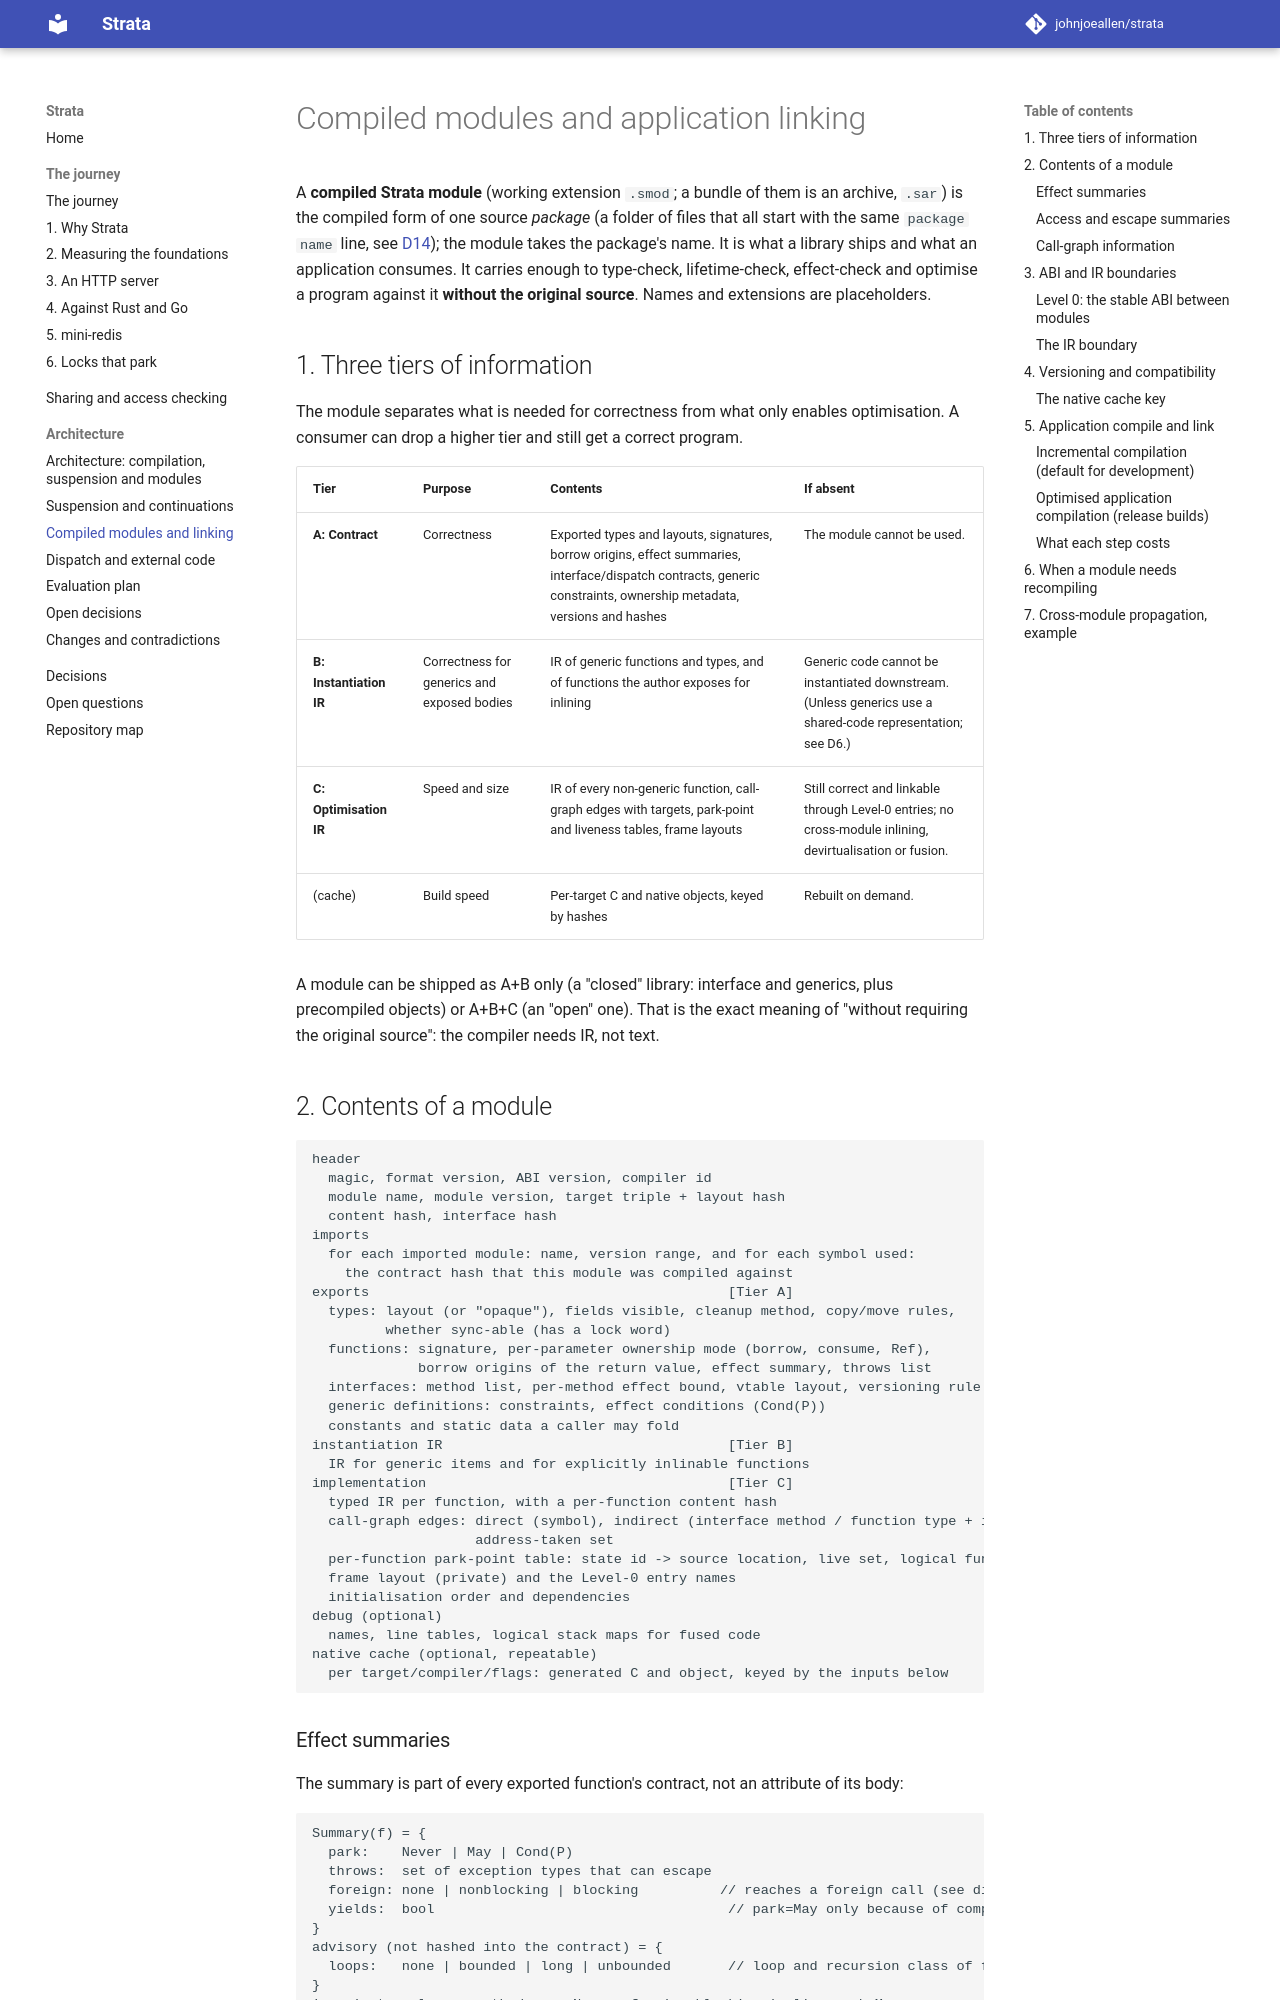

repository: johnjoeallen/strata · page: dev/architecture/modules/index.html · generator: mkdocs

# Compiled modules and application linking

A **compiled Strata module** (working extension `.smod`; a bundle of them is an archive, `.sar`) is the compiled form of one source *package* (a folder of files that all start with the same `package name` line, see [D14](open-decisions.md#d14-packages-and-imports)); the module takes the package's name. It is what a library ships and what an application consumes. It carries enough to type-check, lifetime-check, effect-check and optimise a program against it **without the original source**. Names and extensions are placeholders.

## 1. Three tiers of information

The module separates what is needed for correctness from what only enables optimisation. A consumer can drop a higher tier and still get a correct program.

| Tier | Purpose | Contents | If absent |
|---|---|---|---|
| **A: Contract** | Correctness | Exported types and layouts, signatures, borrow origins, effect summaries, interface/dispatch contracts, generic constraints, ownership metadata, versions and hashes | The module cannot be used. |
| **B: Instantiation IR** | Correctness for generics and exposed bodies | IR of generic functions and types, and of functions the author exposes for inlining | Generic code cannot be instantiated downstream. (Unless generics use a shared-code representation; see D6.) |
| **C: Optimisation IR** | Speed and size | IR of every non-generic function, call-graph edges with targets, park-point and liveness tables, frame layouts | Still correct and linkable through Level-0 entries; no cross-module inlining, devirtualisation or fusion. |
| (cache) | Build speed | Per-target C and native objects, keyed by hashes | Rebuilt on demand. |

A module can be shipped as A+B only (a "closed" library: interface and generics, plus precompiled objects) or A+B+C (an "open" one). That is the exact meaning of "without requiring the original source": the compiler needs IR, not text.

## 2. Contents of a module

```
header
  magic, format version, ABI version, compiler id
  module name, module version, target triple + layout hash
  content hash, interface hash
imports
  for each imported module: name, version range, and for each symbol used:
    the contract hash that this module was compiled against
exports                                            [Tier A]
  types: layout (or "opaque"), fields visible, cleanup method, copy/move rules,
         whether sync-able (has a lock word)
  functions: signature, per-parameter ownership mode (borrow, consume, Ref),
             borrow origins of the return value, effect summary, throws list
  interfaces: method list, per-method effect bound, vtable layout, versioning rule
  generic definitions: constraints, effect conditions (Cond(P))
  constants and static data a caller may fold
instantiation IR                                   [Tier B]
  IR for generic items and for explicitly inlinable functions
implementation                                     [Tier C]
  typed IR per function, with a per-function content hash
  call-graph edges: direct (symbol), indirect (interface method / function type + its declared bound),
                    address-taken set
  per-function park-point table: state id -> source location, live set, logical function
  frame layout (private) and the Level-0 entry names
  initialisation order and dependencies
debug (optional)
  names, line tables, logical stack maps for fused code
native cache (optional, repeatable)
  per target/compiler/flags: generated C and object, keyed by the inputs below
```
